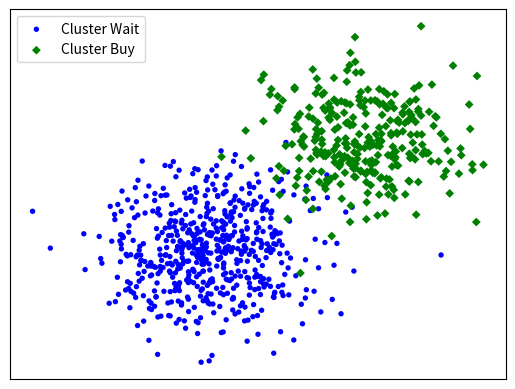

Write Python code to recreate this figure.
import matplotlib.pyplot as plt
import numpy as np

fig = plt.figure()

## the data
N=1000
x = np.random.randn(600)
y = np.random.randn(600)

## left panel
cluster1 = plt.scatter(x,y,color='blue',s=15,edgecolor='none')

x = np.random.randn(300)
y = np.random.randn(300)
cluster2 = plt.scatter(x+3,y+3,color='green',s=20,edgecolor='none', marker='D')

circle=plt.Circle((-0.5,-0.5),3.5, fill=False, color='b')
circle2=plt.Circle((3.2,3.2),3.5, fill=False, color='green')
fig = plt.gcf()
#fig.gca().add_artist(circle)
#fig.gca().add_artist(circle2)
plt.legend([cluster1, cluster2], ['Cluster Wait', 'Cluster Buy'])

frame1 = plt.gca()
frame1.axes.get_xaxis().set_ticks([])
frame1.axes.get_yaxis().set_ticks([])
plt.show()
